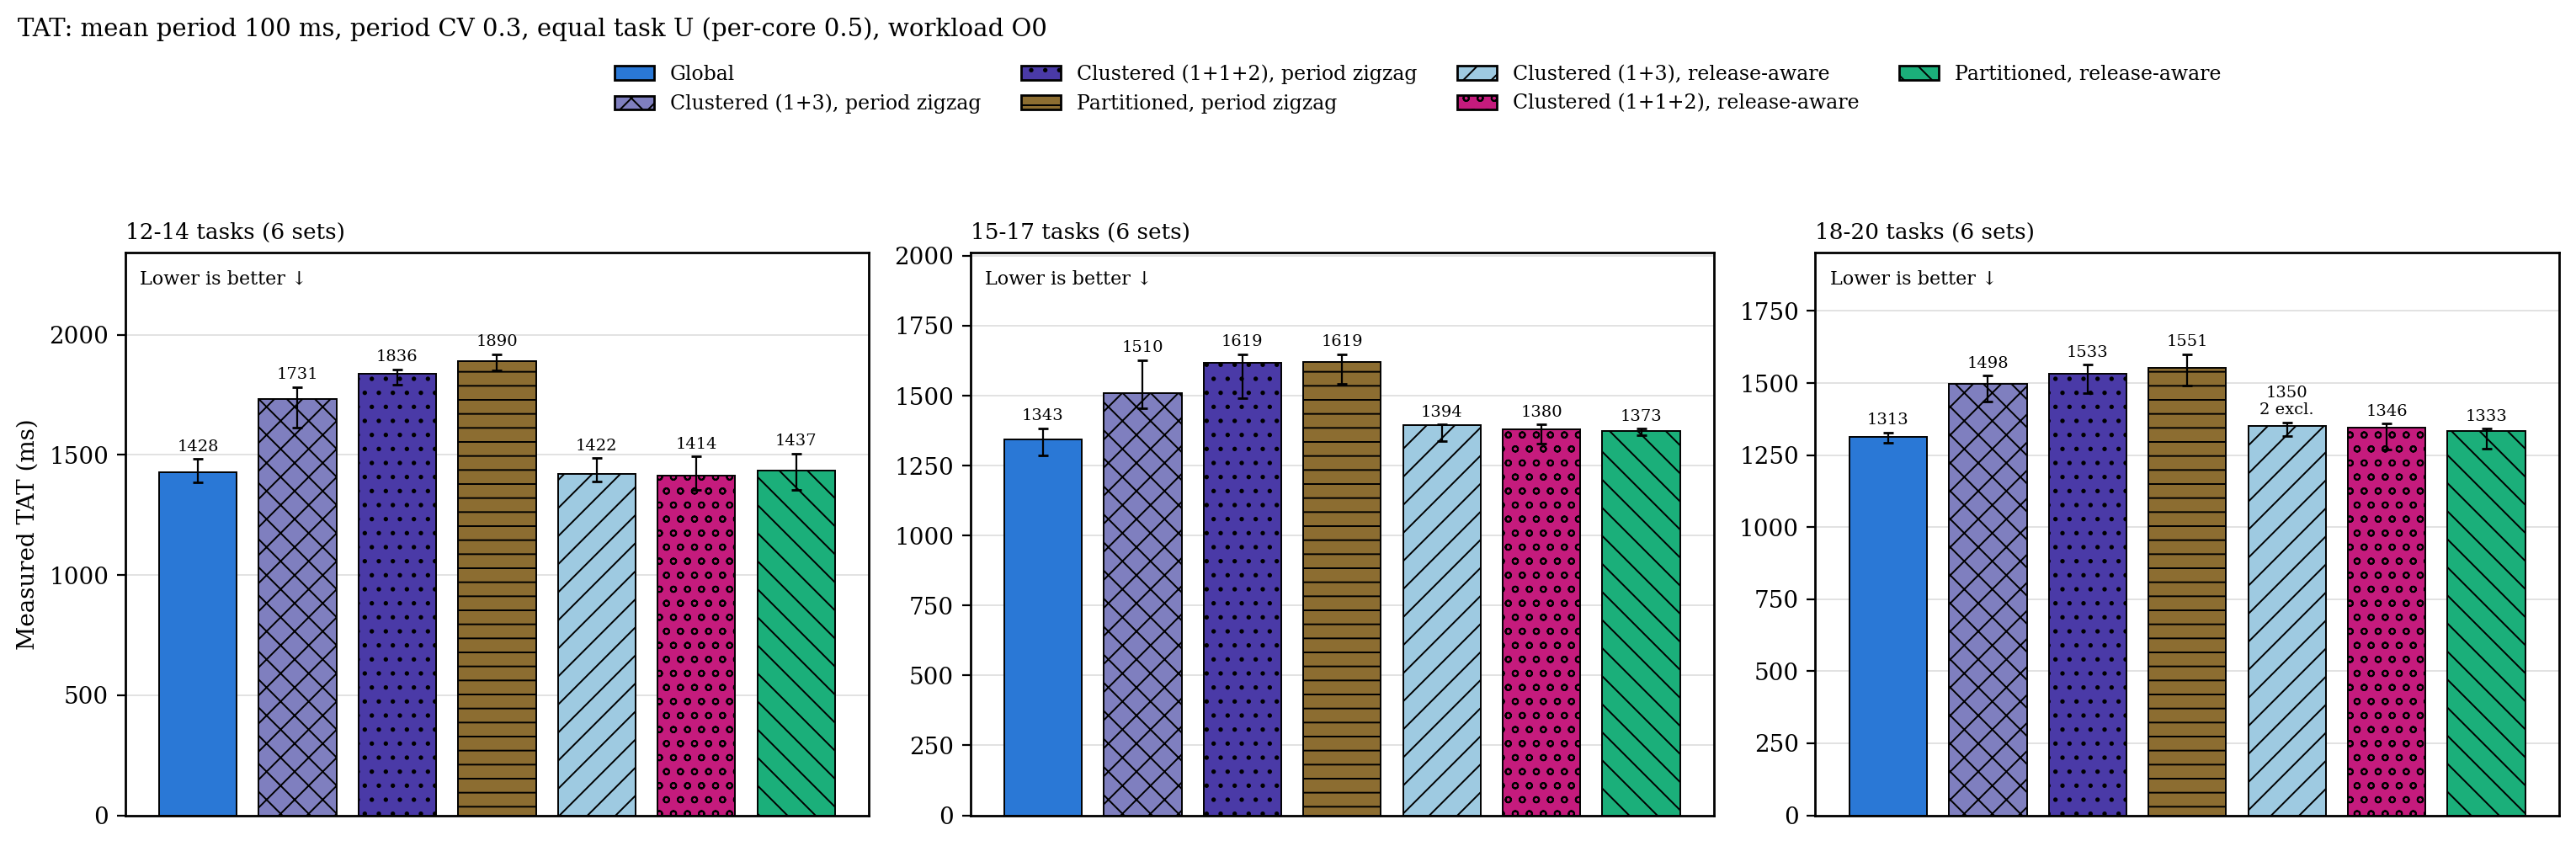

The file beside this chart, header and first rows:
group, configuration, n, median_ms, q1_ms, q3_ms, excluded
12-14 tasks, g, 6, 1428, 1386, 1483, 0
12-14 tasks, cs, 6, 1731, 1613, 1783, 0
12-14 tasks, c2s, 6, 1836, 1791, 1856, 0
12-14 tasks, ps, 6, 1890, 1853, 1919, 0
12-14 tasks, c, 6, 1422, 1390, 1487, 0
12-14 tasks, c2, 6, 1414, 1354, 1494, 0
12-14 tasks, p, 6, 1437, 1353, 1505, 0
15-17 tasks, g, 6, 1343, 1287, 1384, 0
15-17 tasks, cs, 6, 1510, 1456, 1627, 0
15-17 tasks, c2s, 6, 1619, 1492, 1648, 0
15-17 tasks, ps, 6, 1619, 1543, 1647, 0
15-17 tasks, c, 6, 1394, 1336, 1396, 0
15-17 tasks, c2, 6, 1380, 1327, 1397, 0
15-17 tasks, p, 6, 1373, 1358, 1382, 0
18-20 tasks, g, 6, 1313, 1292, 1329, 0
18-20 tasks, cs, 6, 1498, 1435, 1525, 0
18-20 tasks, c2s, 6, 1533, 1464, 1563, 0
18-20 tasks, ps, 6, 1551, 1492, 1600, 0
18-20 tasks, c, 4, 1350, 1316, 1363, 2
18-20 tasks, c2, 6, 1346, 1270, 1360, 0
18-20 tasks, p, 6, 1333, 1274, 1342, 0
